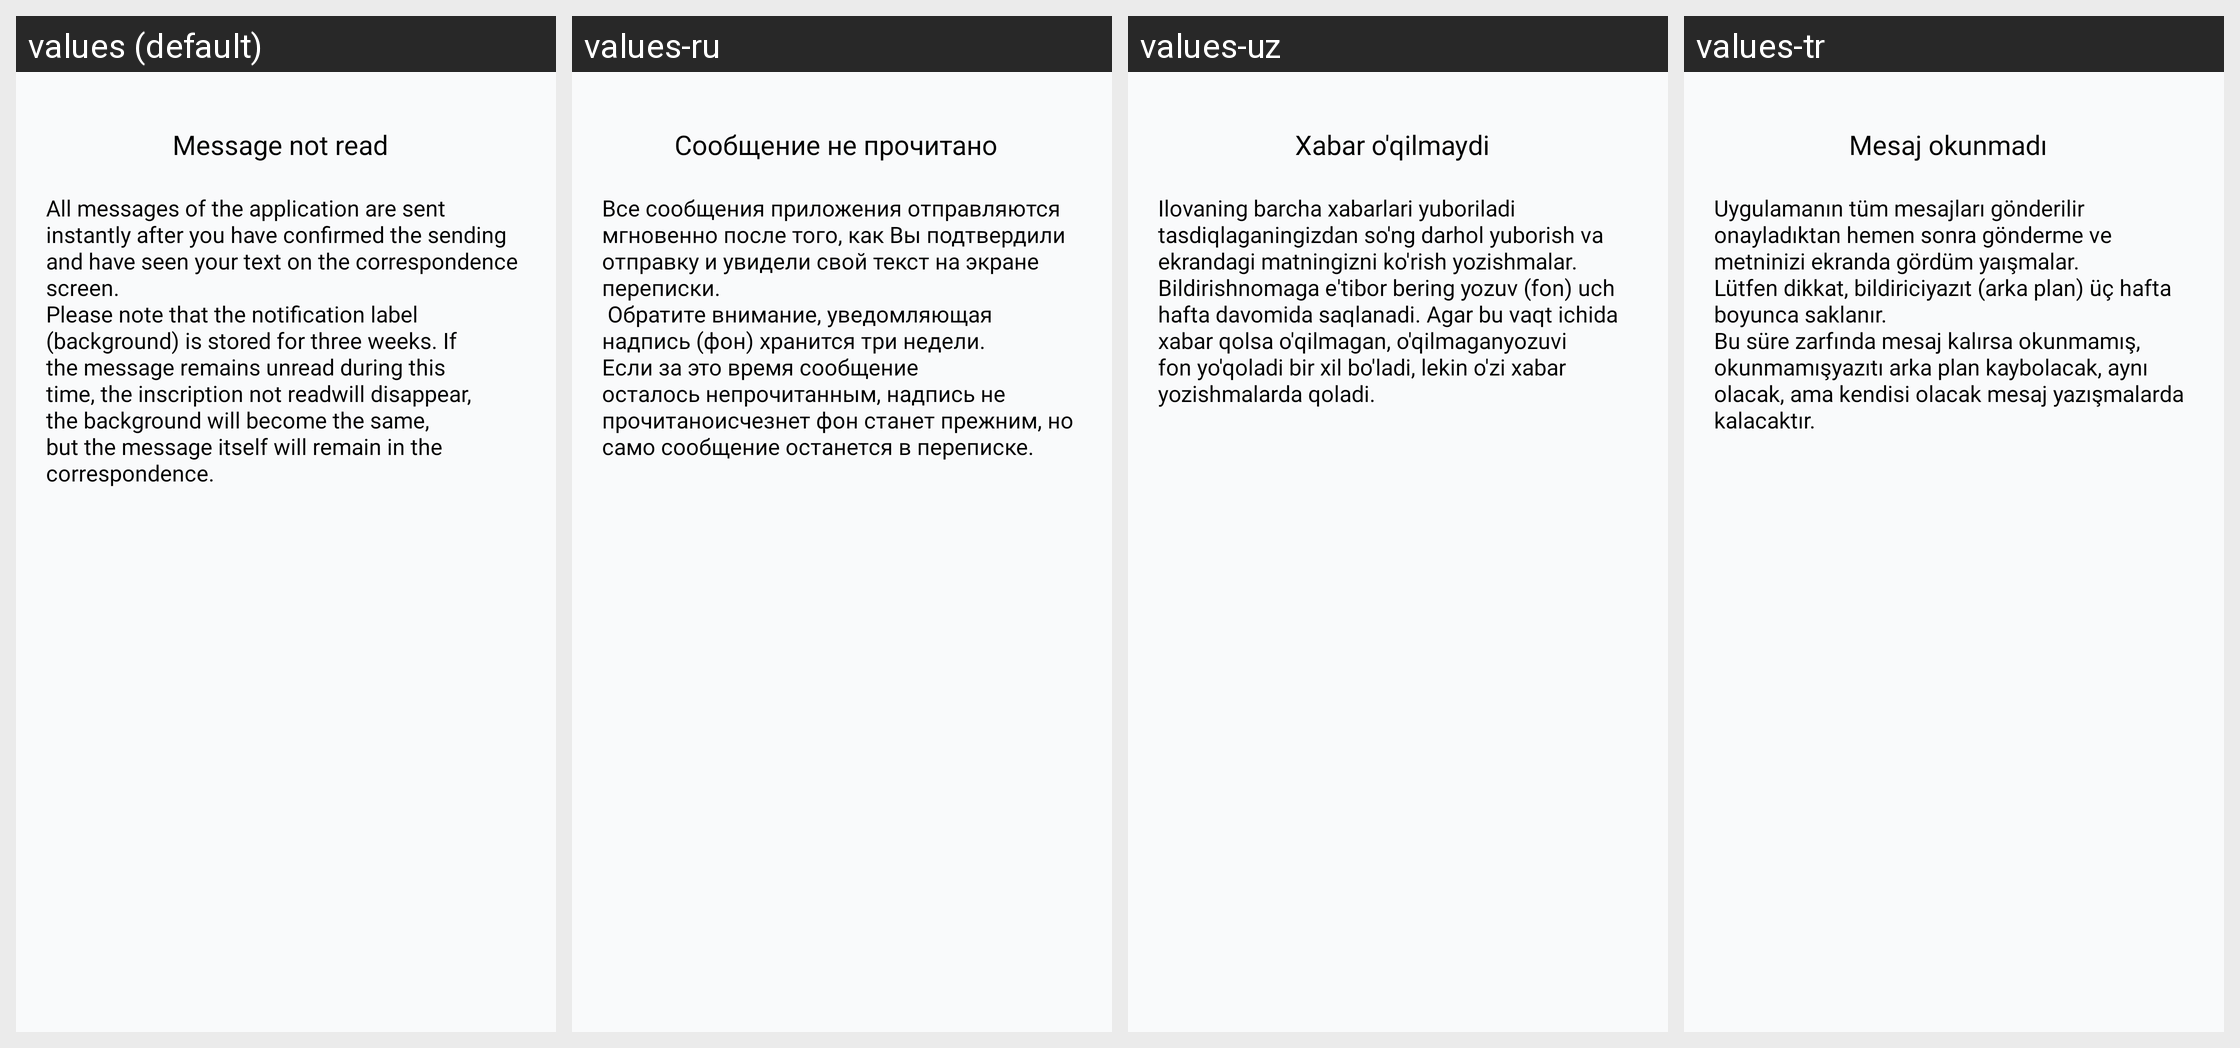

Here is an Android app screen in its default locale and in the app's own translations. Write out the translated-string differences for the strings that appear on this screen.
Android screen res/layout/fragment_not_read.xml rendered under 4 locales, left to right: values (default), values-ru, values-uz, values-tr. Device: Nexus 5 (rendered at 1080×1920; each locale shown at half size, 540×960, under a caption strip naming it); theme Theme.Googoosha.
Strings drawn on this screen, with the default value and each locale's value (text and hints the layout hard-codes, and strings that could not be matched under every locale, appear in the picture but are not listed):

not_read
  values: Message not read
  values-ru: Сообщение не прочитано
  values-uz: Xabar o'qilmaydi
  values-tr: Mesaj okunmadı

text_not_read
  values: All messages of the application are sent instantly after you have confirmed the sending and have seen your text on the correspondence screen.
      Please note that the notification label (background) is stored for three weeks. If the message remains unread during this time, the inscription not readwill disappear, the background will become the same, but the message itself will remain in the …[clipped]
  values-ru: Все сообщения приложения отправляются мгновенно после того, как Вы подтвердили отправку и увидели свой текст на экране переписки.
       Обратите внимание, уведомляющая надпись (фон) хранится три недели. Если за это время сообщение осталось непрочитанным, надпись не прочитаноисчезнет фон станет прежним, но само сообщение останется в переписке.
  values-uz: Ilovaning barcha xabarlari yuboriladi tasdiqlaganingizdan so'ng darhol yuborish va ekrandagi matningizni ko'rish yozishmalar.
      Bildirishnomaga e'tibor bering yozuv (fon) uch hafta davomida saqlanadi. Agar bu vaqt ichida xabar qolsa o'qilmagan, o'qilmaganyozuvi fon yo'qoladi bir xil bo'ladi, lekin o'zi xabar yozishmalarda qoladi.
  values-tr: Uygulamanın tüm mesajları gönderilir onayladıktan hemen sonra gönderme ve metninizi ekranda gördüm yaışmalar.
      Lütfen dikkat, bildiriciyazıt (arka plan) üç hafta boyunca saklanır.
      Bu süre zarfında mesaj kalırsa okunmamış, okunmamışyazıtı arka plan kaybolacak, aynı olacak, ama kendisi olacak mesaj yazışmalarda kalacaktır.
